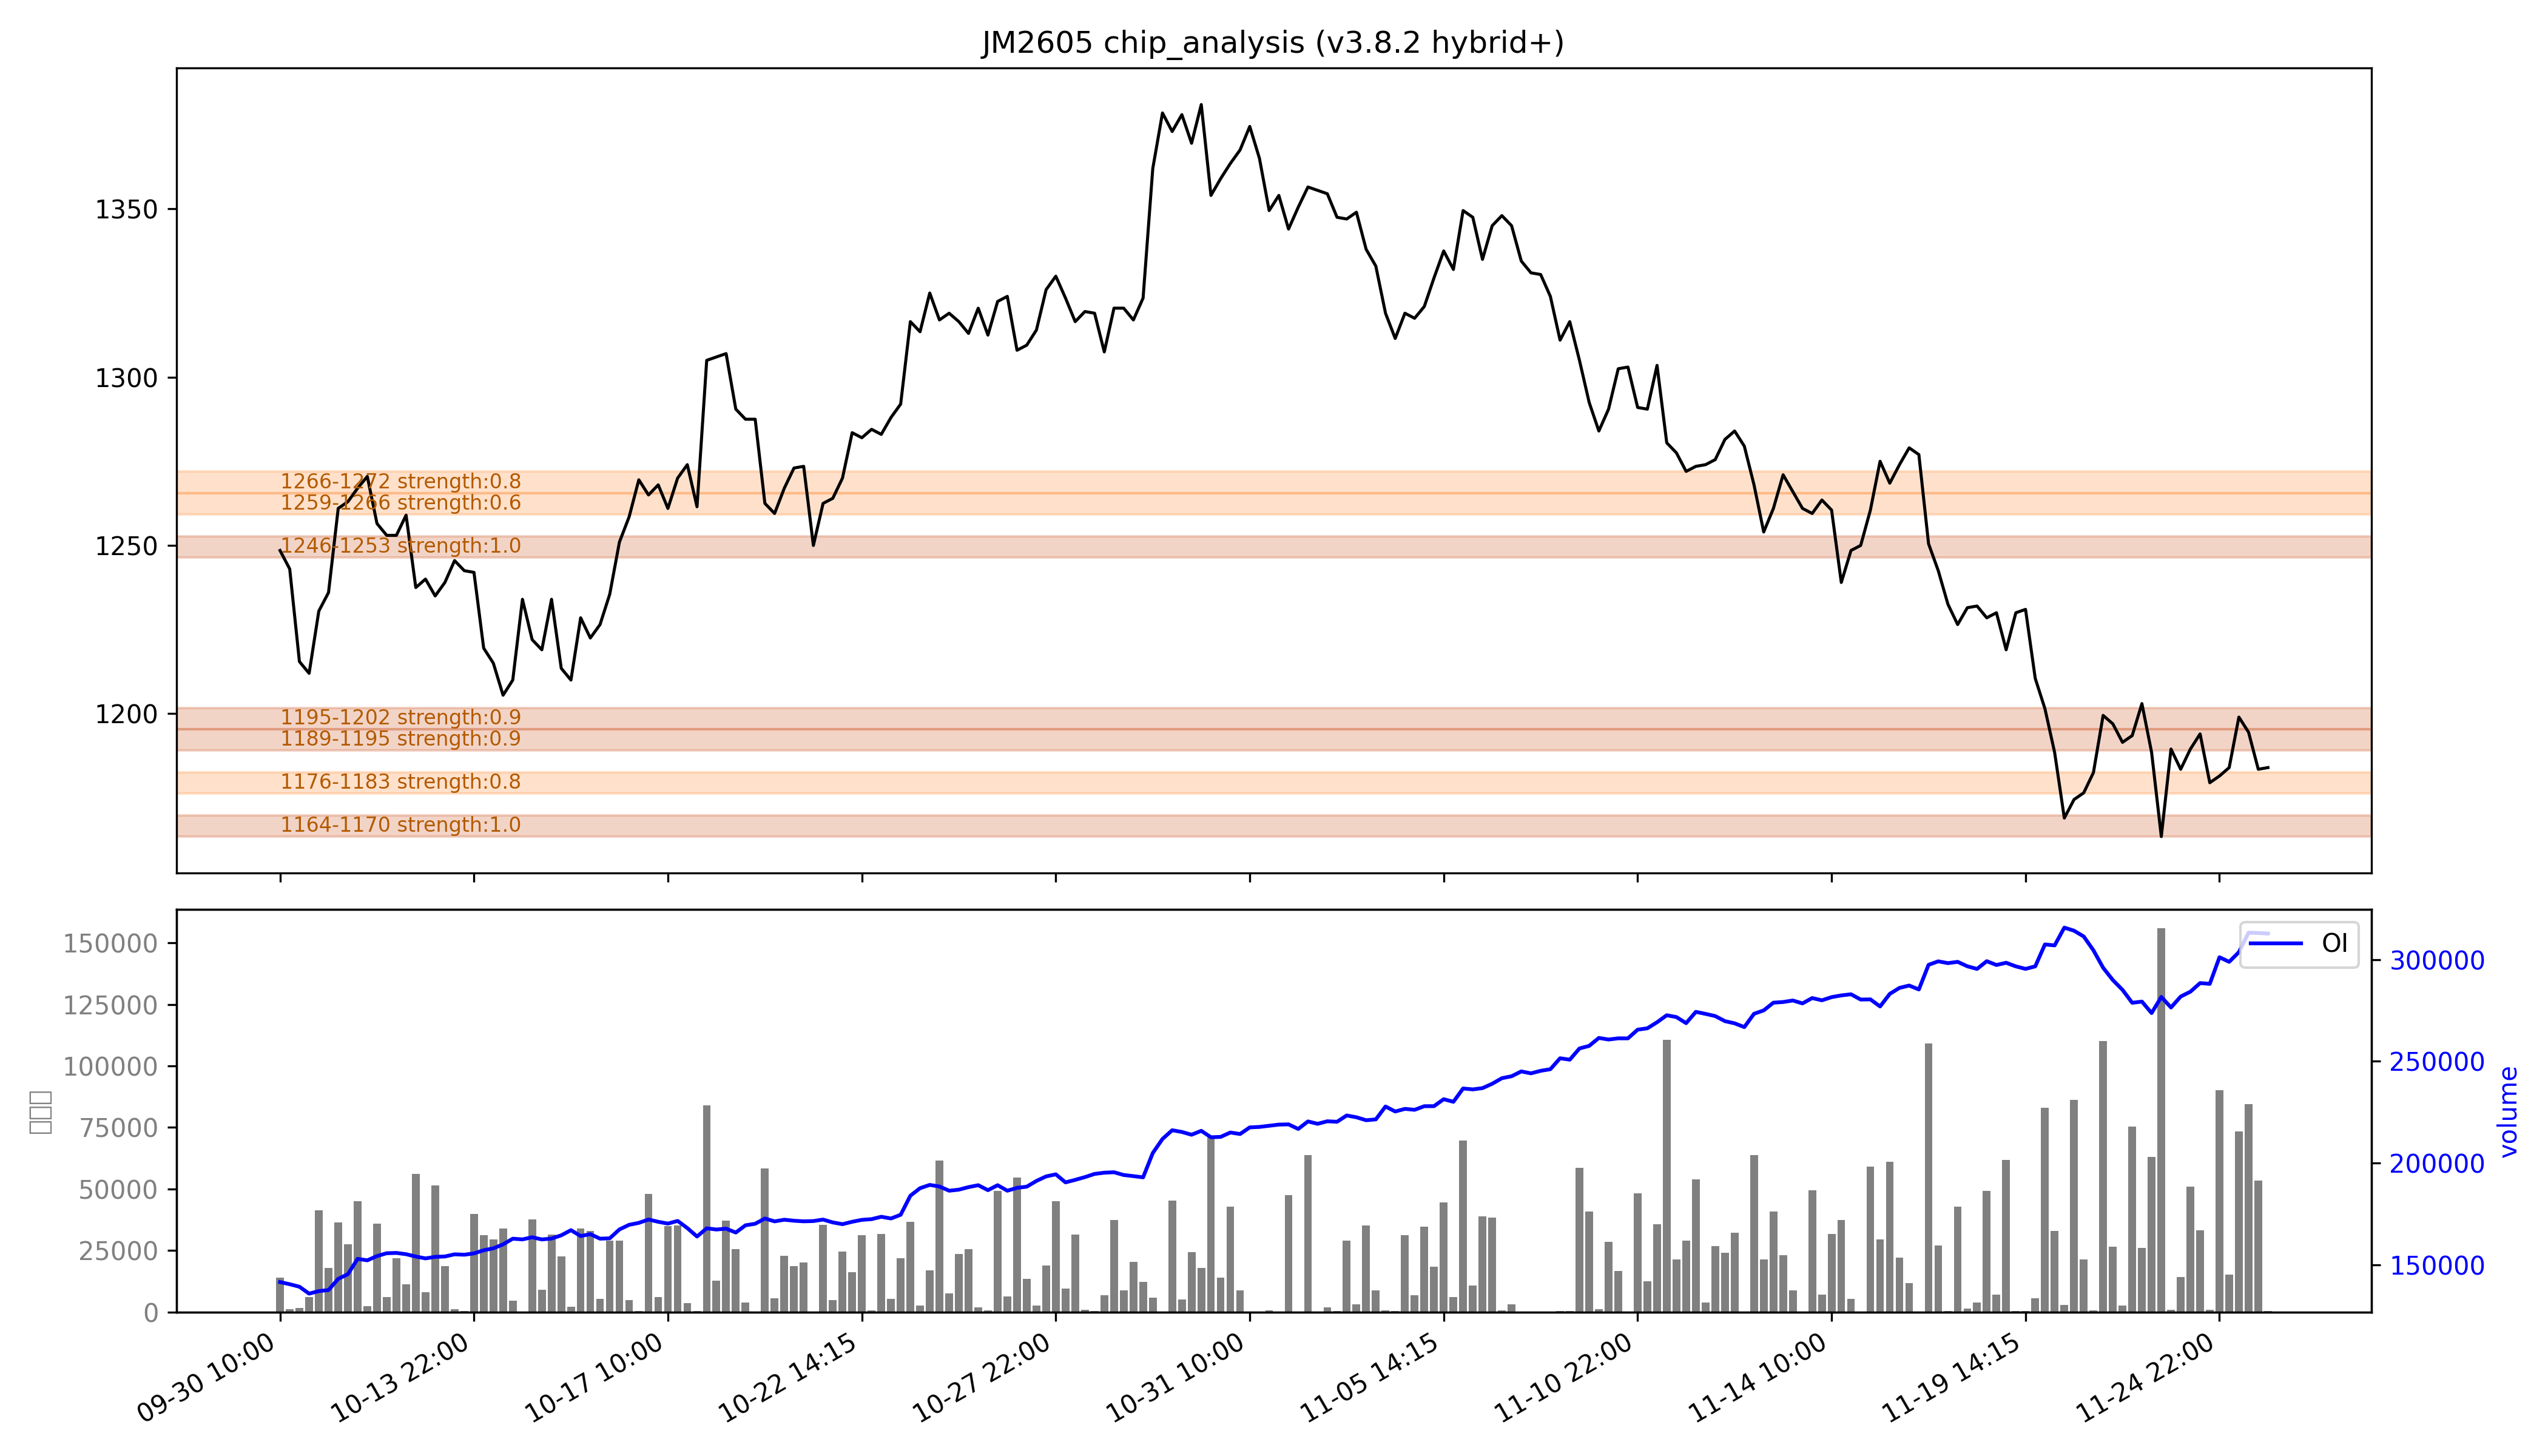

The file beside this chart, header and first rows:
low, high, recent_strength, all_strength, avg_strength, persistent, zone_type
1164, 1170, 强：1.0, 0.9, 强：1.0, True, 持久区
1176, 1183, 0.8, 0.8, 0.8, False, 短期区
1189, 1195, 0.9, 0.8, 0.9, True, 持久区
1195, 1202, 强：1.0, 0.9, 0.9, True, 持久区
1246, 1253, 0.9, 强：1.0, 强：1.0, True, 持久区
1259, 1266, 0.4, 0.9, 0.6, False, 短期区
1266, 1272, 0.7, 强：1.0, 0.8, False, 短期区
